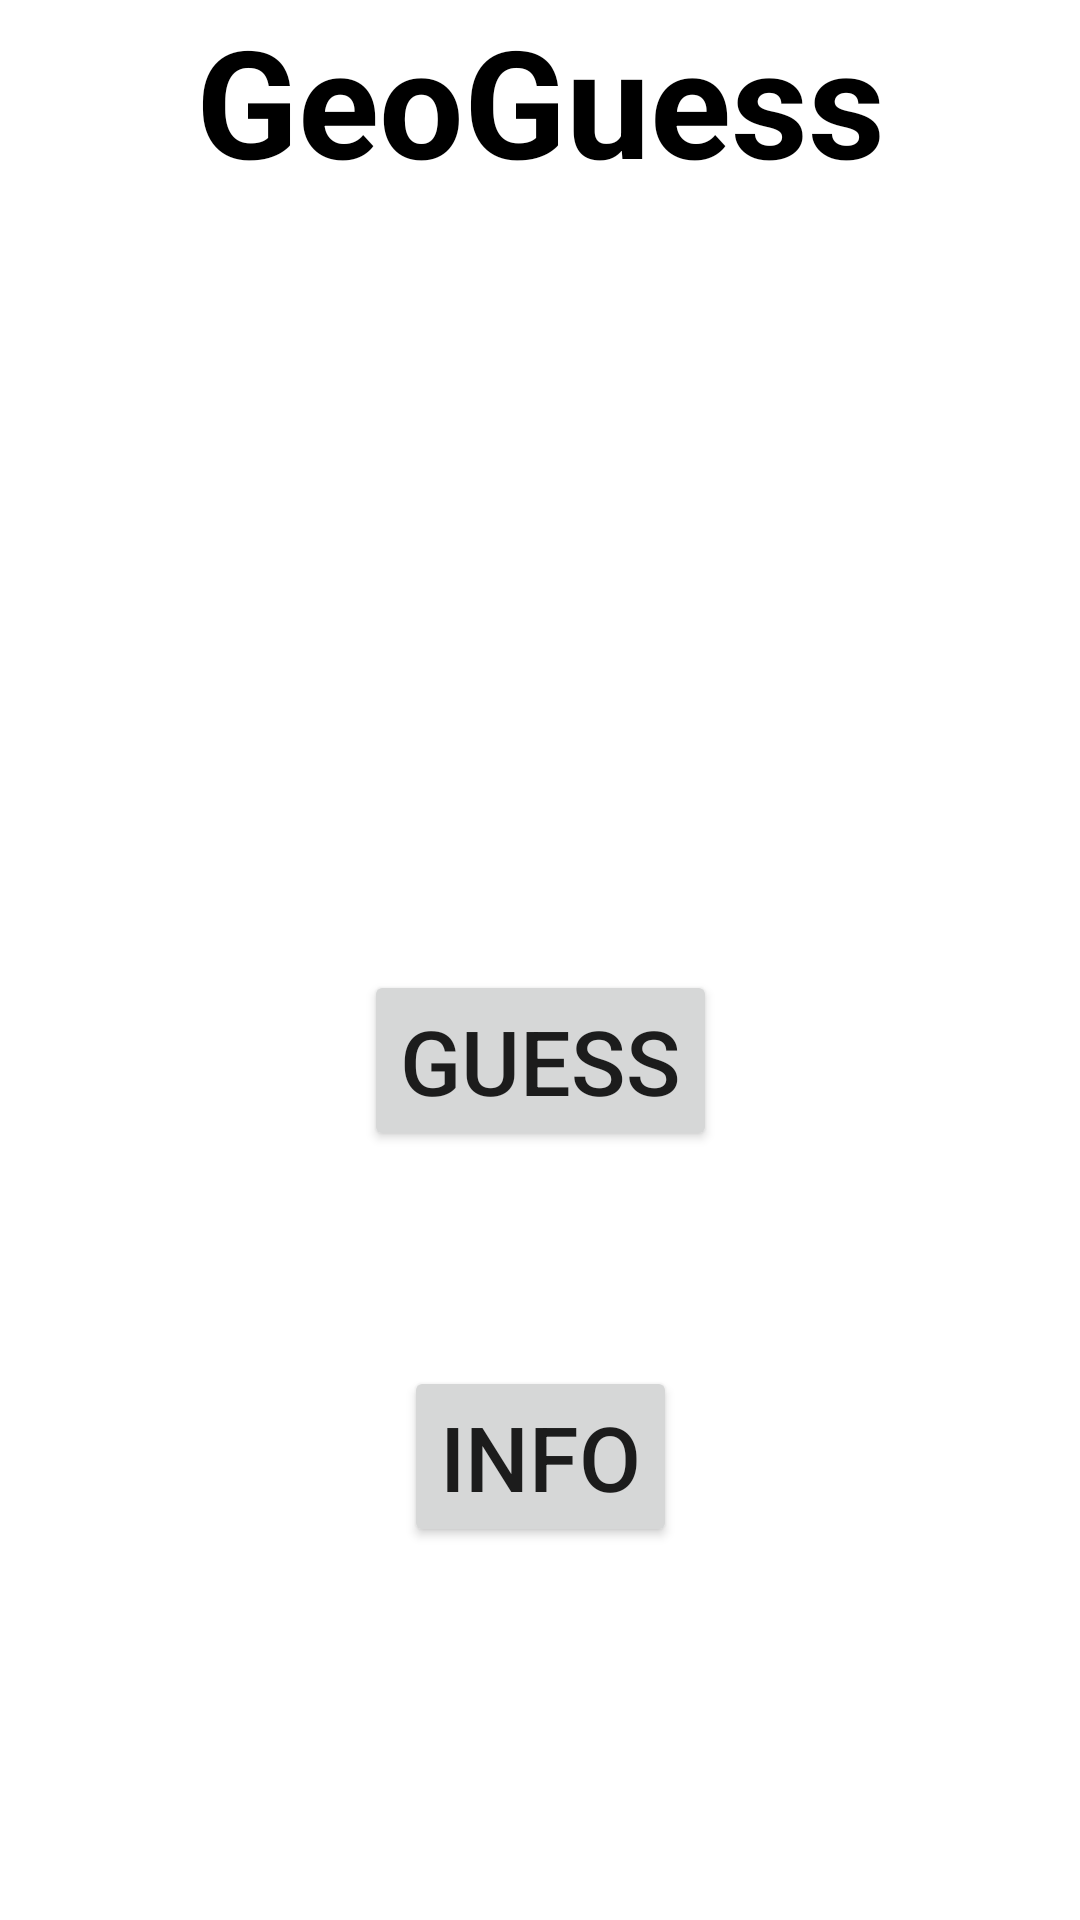

Write the Android layout XML for this screen, with the resource values it uses.
<!-- AndroidManifest.xml: application theme Theme.GeoGuess -->
<!-- res/layout/fragment_country_info.xml -->
<?xml version="1.0" encoding="utf-8"?>
<layout xmlns:android="http://schemas.android.com/apk/res/android"
    xmlns:app="http://schemas.android.com/apk/res-auto"
    xmlns:tools="http://schemas.android.com/tools">

    <data>
        <variable
            name="viewModel"
            type="com.example.geoguess.activities.CountryInfoViewModel" />
    </data>

    <androidx.constraintlayout.widget.ConstraintLayout
        android:layout_width="match_parent"
        android:layout_height="match_parent"
        tools:context=".activities.HomePageActivity">

        <TextView
            android:id="@+id/textViewName"
            android:layout_width="wrap_content"
            android:layout_height="wrap_content"
            android:text="GeoGuess"
            android:textSize="50dp"
            android:textStyle="bold"
            android:textColor="@color/black"
            app:layout_constraintEnd_toEndOf="parent"
            app:layout_constraintStart_toStartOf="parent"
            app:layout_constraintTop_toTopOf="parent" />

        <Button
            android:id="@+id/buttonGuess"
            android:layout_width="wrap_content"
            android:layout_height="wrap_content"
            android:text="GUESS"
            android:textSize="30dp"
            app:layout_constraintBottom_toBottomOf="parent"
            app:layout_constraintEnd_toEndOf="parent"
            app:layout_constraintStart_toStartOf="parent"
            app:layout_constraintTop_toBottomOf="@+id/textViewName" />

        <Button
            android:id="@+id/buttonInfo"
            android:layout_width="wrap_content"
            android:layout_height="wrap_content"
            android:text="INFO"
            android:textSize="30dp"
            app:layout_constraintBottom_toBottomOf="@id/apiResponse"
            app:layout_constraintEnd_toEndOf="parent"
            app:layout_constraintStart_toStartOf="parent"
            app:layout_constraintTop_toBottomOf="@+id/buttonGuess" />

        <TextView
            android:layout_width="wrap_content"
            android:layout_height="wrap_content"
            android:id="@+id/apiResponse"
            android:text="@{viewModel.response}"
            app:layout_constraintBottom_toBottomOf="parent"
            app:layout_constraintStart_toStartOf="parent"
            app:layout_constraintEnd_toEndOf="parent"
            app:layout_constraintTop_toBottomOf="@id/buttonInfo" />

    </androidx.constraintlayout.widget.ConstraintLayout>
</layout>
<!-- resources referenced by this layout -->
<resources>
  <color name="black">#FF000000</color>
  <style name="Theme.GeoGuess" parent="Theme.MaterialComponents.DayNight.DarkActionBar">
          
          <item name="colorPrimary">@color/purple_500</item>
          <item name="colorPrimaryVariant">@color/purple_700</item>
          <item name="colorOnPrimary">@color/white</item>
          
          <item name="colorSecondary">@color/teal_200</item>
          <item name="colorSecondaryVariant">@color/teal_700</item>
          <item name="colorOnSecondary">@color/black</item>
          
          <item name="android:statusBarColor">?attr/colorPrimaryVariant</item>
          
      </style>
  <color name="purple_500">#FF6200EE</color>
  <color name="purple_700">#FF3700B3</color>
  <color name="white">#FFFFFFFF</color>
  <color name="teal_200">#FF03DAC5</color>
  <color name="teal_700">#FF018786</color>
</resources>
